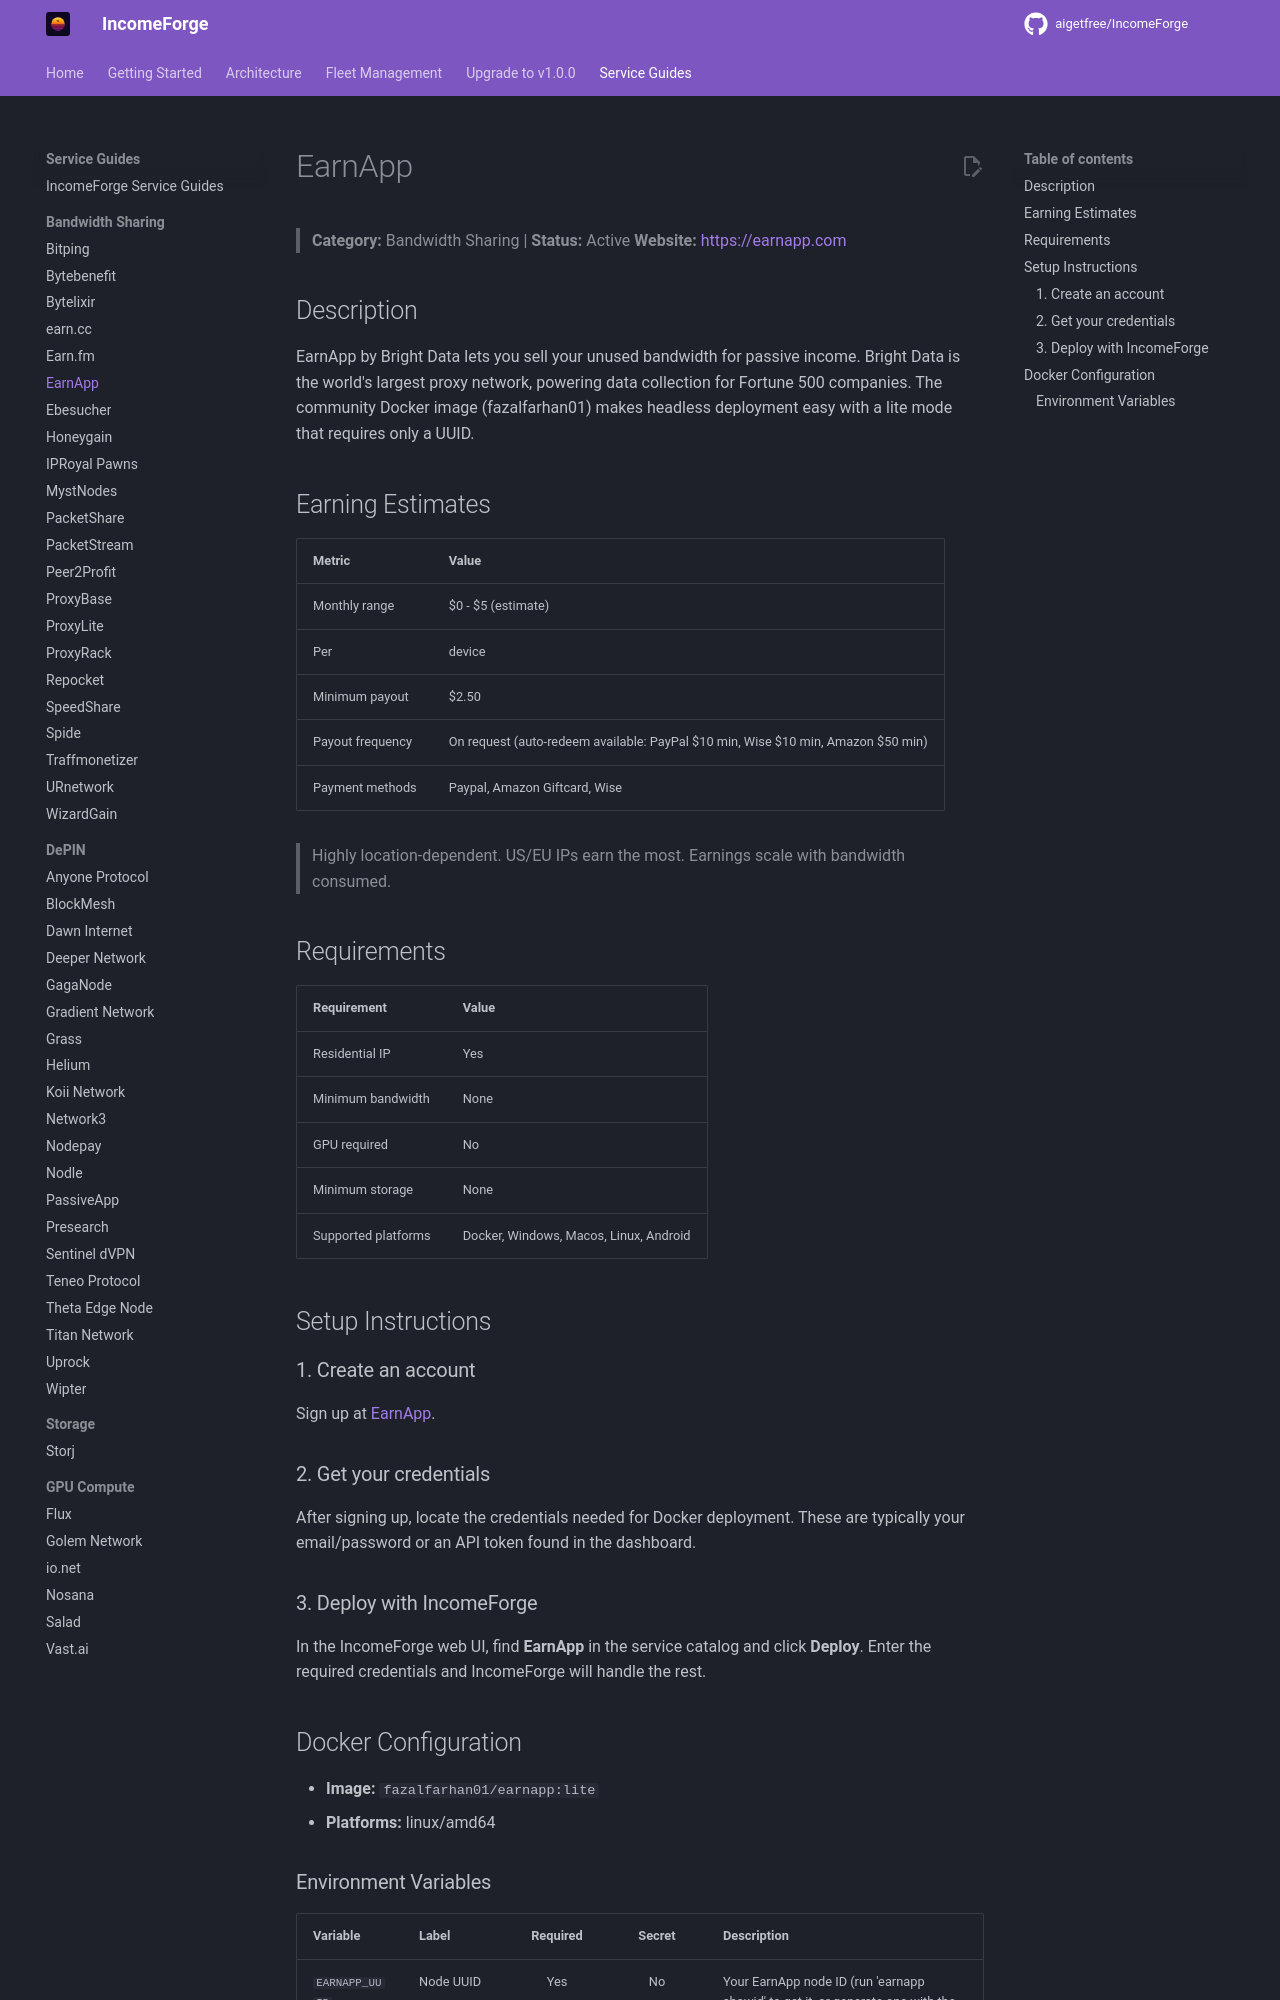

repository: NullTarder/IncomeForge · page: guides/earnapp/index.html · generator: mkdocs

# EarnApp

> **Category:** Bandwidth Sharing | **Status:** Active
> **Website:** [https://earnapp.com](https://earnapp.com)

## Description

EarnApp by Bright Data lets you sell your unused bandwidth for passive income. Bright Data is the world's largest proxy network, powering data collection for Fortune 500 companies. The community Docker image (fazalfarhan01) makes headless deployment easy with a lite mode that requires only a UUID.

## Earning Estimates

| Metric | Value |
|--------|-------|
| Monthly range | $0 - $5 (estimate) |
| Per | device |
| Minimum payout | $2.50 |
| Payout frequency | On request (auto-redeem available: PayPal $10 min, Wise $10 min, Amazon $50 min) |
| Payment methods | Paypal, Amazon Giftcard, Wise |

> Highly location-dependent. US/EU IPs earn the most. Earnings scale with bandwidth consumed.

## Requirements

| Requirement | Value |
|-------------|-------|
| Residential IP | Yes |
| Minimum bandwidth | None |
| GPU required | No |
| Minimum storage | None |
| Supported platforms | Docker, Windows, Macos, Linux, Android |

## Setup Instructions

### 1. Create an account

Sign up at [EarnApp](https://earnapp.com/i/TSMD9wSm).

### 2. Get your credentials

After signing up, locate the credentials needed for Docker deployment. These are typically your email/password or an API token found in the dashboard.

### 3. Deploy with IncomeForge

In the IncomeForge web UI, find **EarnApp** in the service catalog and click **Deploy**. Enter the required credentials and IncomeForge will handle the rest.

## Docker Configuration

- **Image:** `fazalfarhan01/earnapp:lite`
- **Platforms:** linux/amd64
